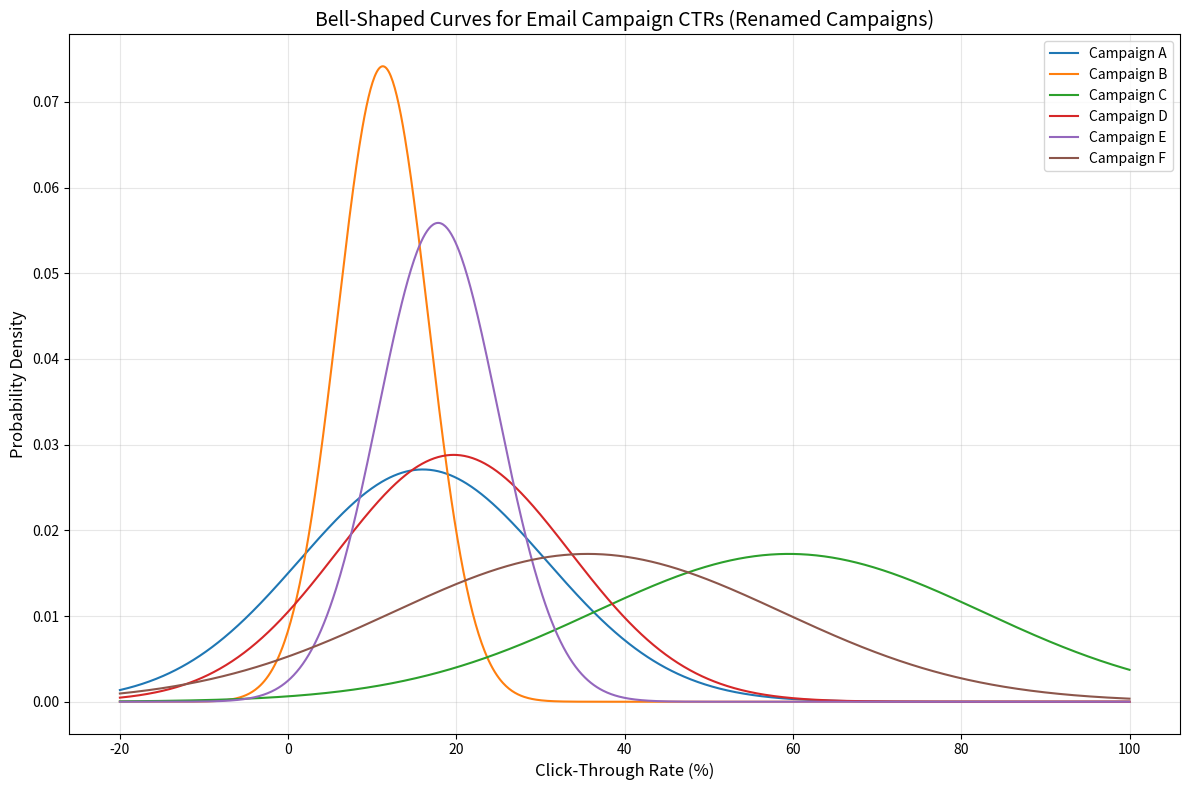

Write Python code to recreate this figure.
# Re-import required libraries
import numpy as np
import matplotlib.pyplot as plt
from scipy.stats import norm

# Rename campaigns to basic names
campaigns_no_dce_renamed = [
    {"name": "Campaign A", "mean": 16, "std_dev": 14.72},
    {"name": "Campaign B", "mean": 11.25, "std_dev": 5.38},
    {"name": "Campaign C", "mean": 59.5, "std_dev": 23.13},
    {"name": "Campaign D", "mean": 19.67, "std_dev": 13.85},
    {"name": "Campaign E", "mean": 17.83, "std_dev": 7.14},
    {"name": "Campaign F", "mean": 35.6, "std_dev": 23.13}
]

# Generate x values for plotting
x = np.linspace(-20, 100, 1000)

# Create the plot with renamed campaigns
plt.figure(figsize=(12, 8))
for campaign in campaigns_no_dce_renamed:
    # Calculate the normal distribution for each campaign
    y = norm.pdf(x, loc=campaign["mean"], scale=campaign["std_dev"])
    plt.plot(x, y, label=campaign["name"])

# Add plot details
plt.title("Bell-Shaped Curves for Email Campaign CTRs (Renamed Campaigns)", fontsize=14)
plt.xlabel("Click-Through Rate (%)", fontsize=12)
plt.ylabel("Probability Density", fontsize=12)
plt.legend(loc="upper right", fontsize=10)
plt.grid(alpha=0.3)
plt.tight_layout()

# Show the plot
plt.show()
